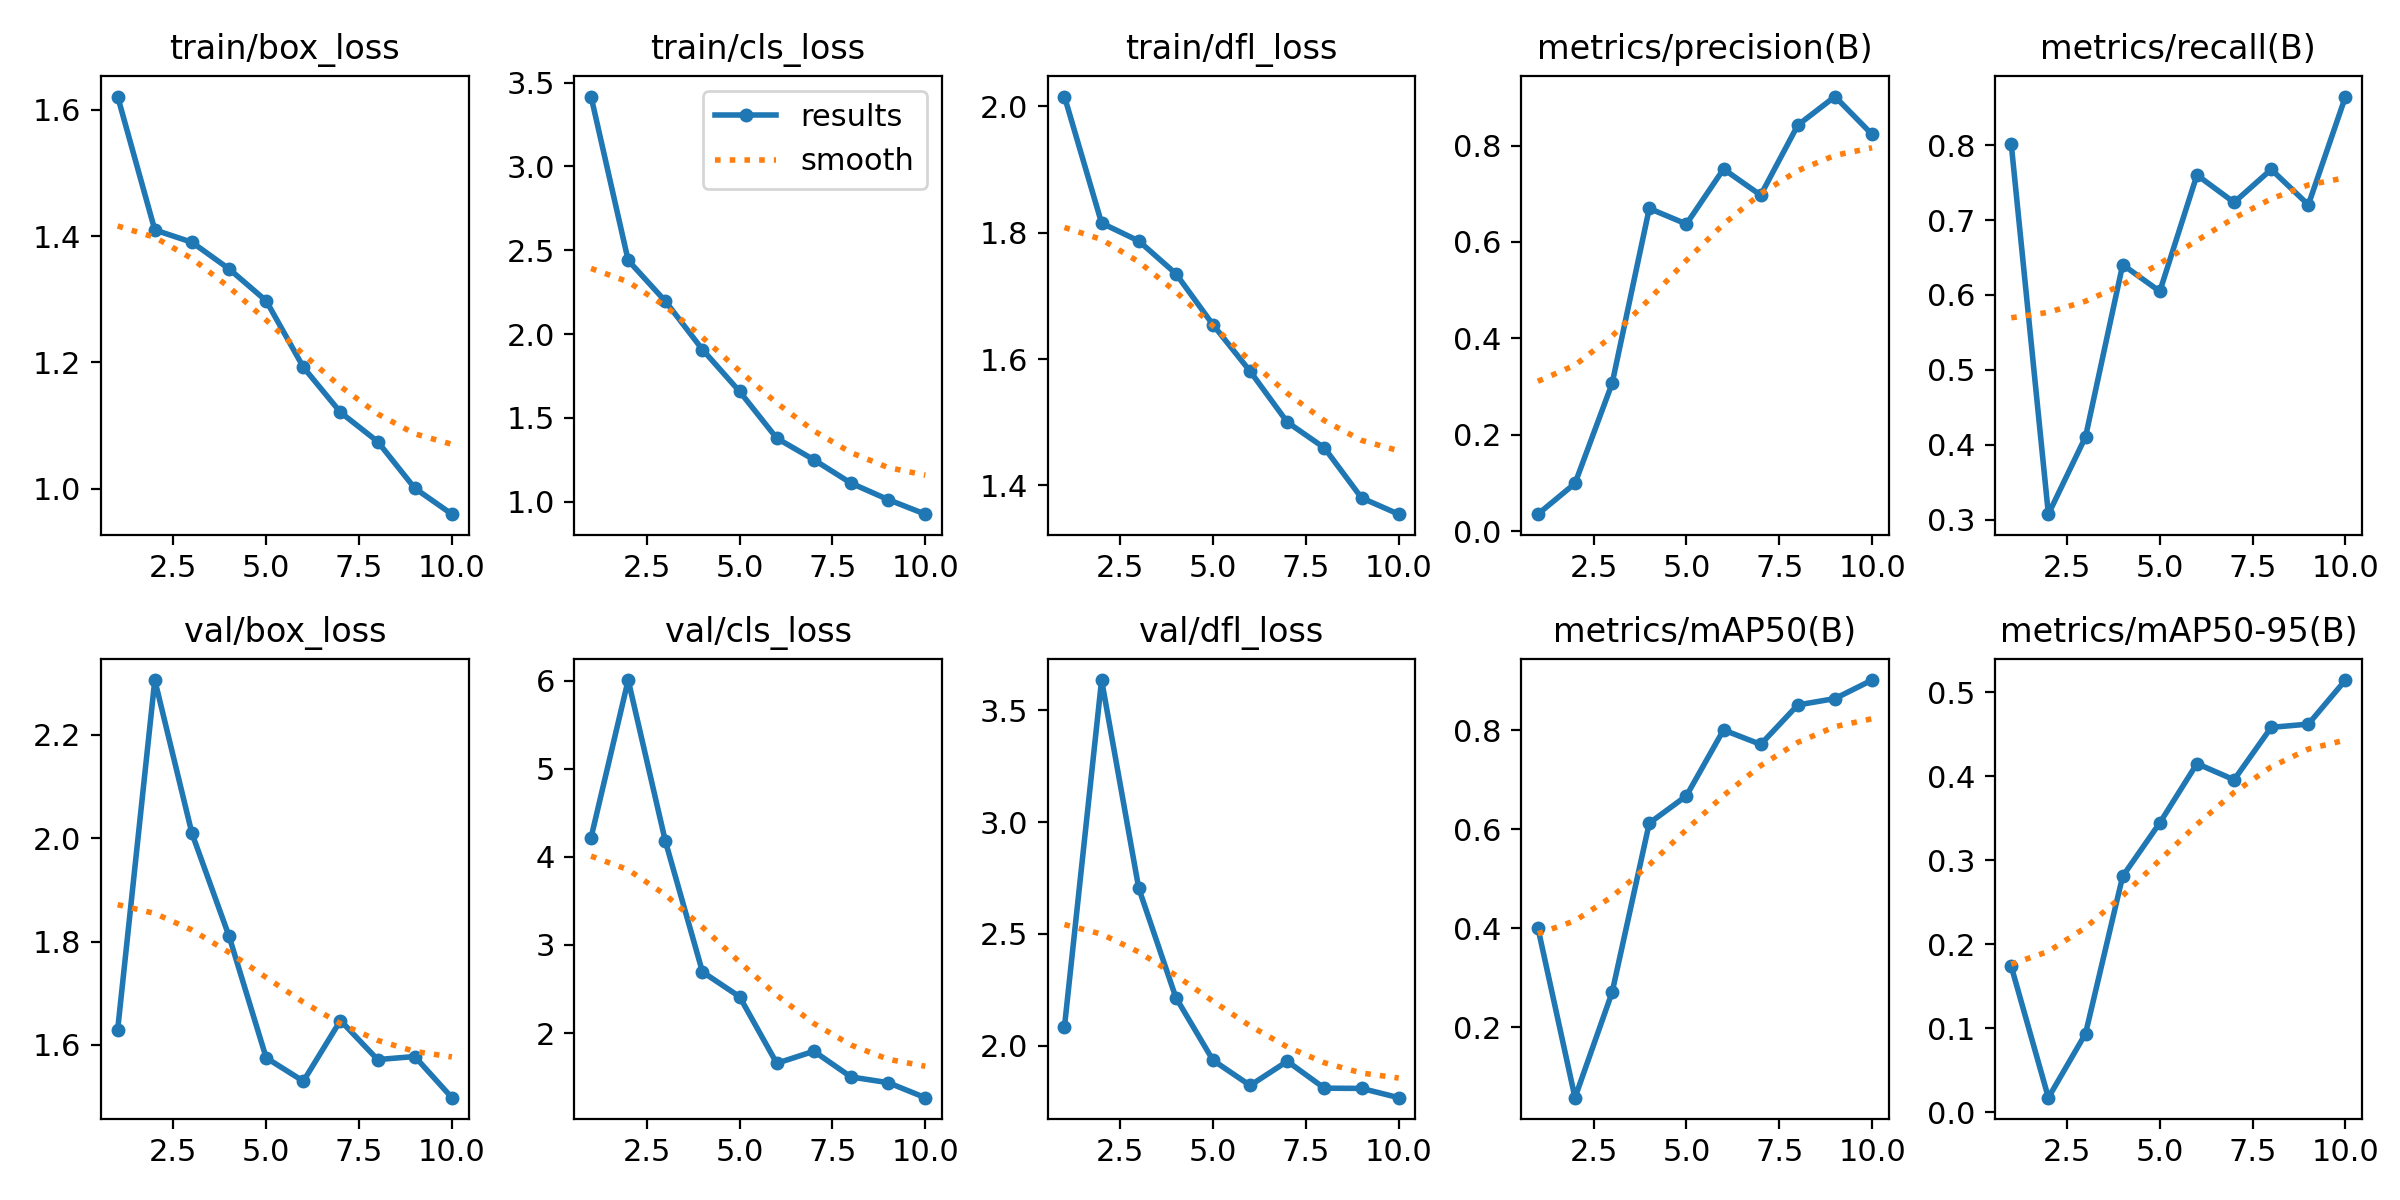

The table this chart was drawn from, first rows:
epoch, time, train/box_loss, train/cls_loss, train/dfl_loss, metrics/precision(B), metrics/recall(B), metrics/mAP50(B), metrics/mAP50-95(B), val/box_loss, val/cls_loss, val/dfl_loss, lr/pg0, lr/pg1, lr/pg2
1, 17.15, 1.621, 3.417, 2.016, 0.03505, 0.8015, 0.4012, 0.1736, 1.629, 4.219, 2.084, 0.0004662, 0.0004662, 0.0004662
2, 29.9, 1.41, 2.439, 1.815, 0.0988, 0.3071, 0.05745, 0.01731, 2.306, 6.009, 3.635, 0.0008492, 0.0008492, 0.0008492
3, 42.95, 1.39, 2.196, 1.787, 0.3065, 0.4104, 0.2704, 0.09353, 2.01, 4.18, 2.705, 0.001138, 0.001138, 0.001138
4, 55.78, 1.348, 1.908, 1.735, 0.6694, 0.6404, 0.6122, 0.2808, 1.81, 2.694, 2.216, 0.001005, 0.001005, 0.001005
5, 69.22, 1.298, 1.658, 1.654, 0.6371, 0.6048, 0.6673, 0.3443, 1.575, 2.412, 1.935, 0.0008631, 0.0008631, 0.0008631
6, 82.63, 1.193, 1.379, 1.581, 0.7511, 0.7603, 0.8005, 0.4148, 1.53, 1.656, 1.822, 0.0007216, 0.0007216, 0.0007216
7, 97.85, 1.121, 1.25, 1.5, 0.697, 0.7237, 0.7713, 0.3956, 1.647, 1.793, 1.931, 0.0005802, 0.0005802, 0.0005802
8, 113.1, 1.075, 1.111, 1.459, 0.8423, 0.7678, 0.851, 0.458, 1.572, 1.501, 1.81, 0.0004387, 0.0004387, 0.0004387
9, 126.8, 1.001, 1.013, 1.38, 0.9016, 0.7205, 0.8639, 0.4618, 1.578, 1.436, 1.809, 0.0002972, 0.0002972, 0.0002972
10, 140.6, 0.9598, 0.9259, 1.354, 0.823, 0.8652, 0.9014, 0.5143, 1.498, 1.266, 1.768, 0.0001558, 0.0001558, 0.0001558
